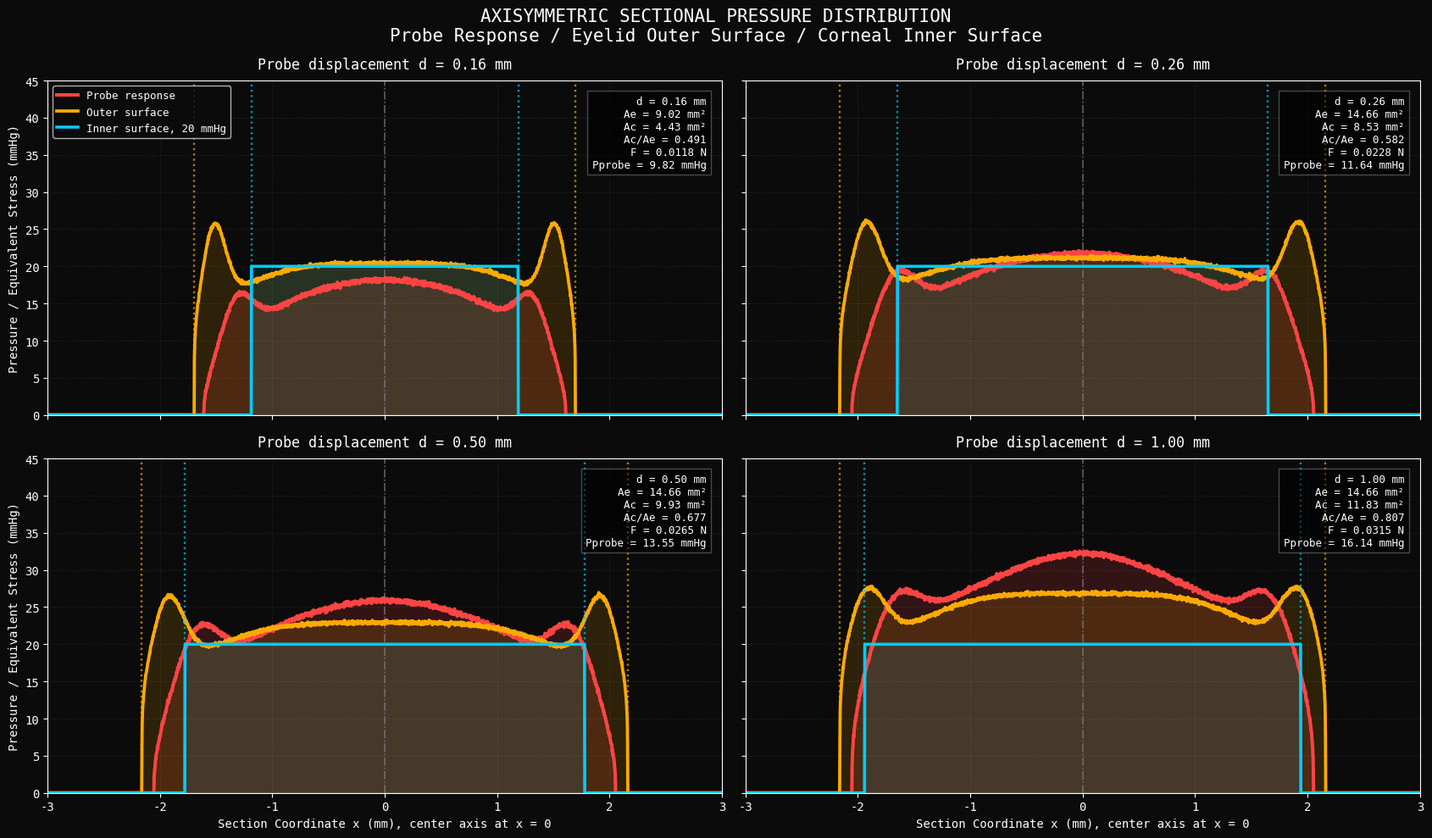
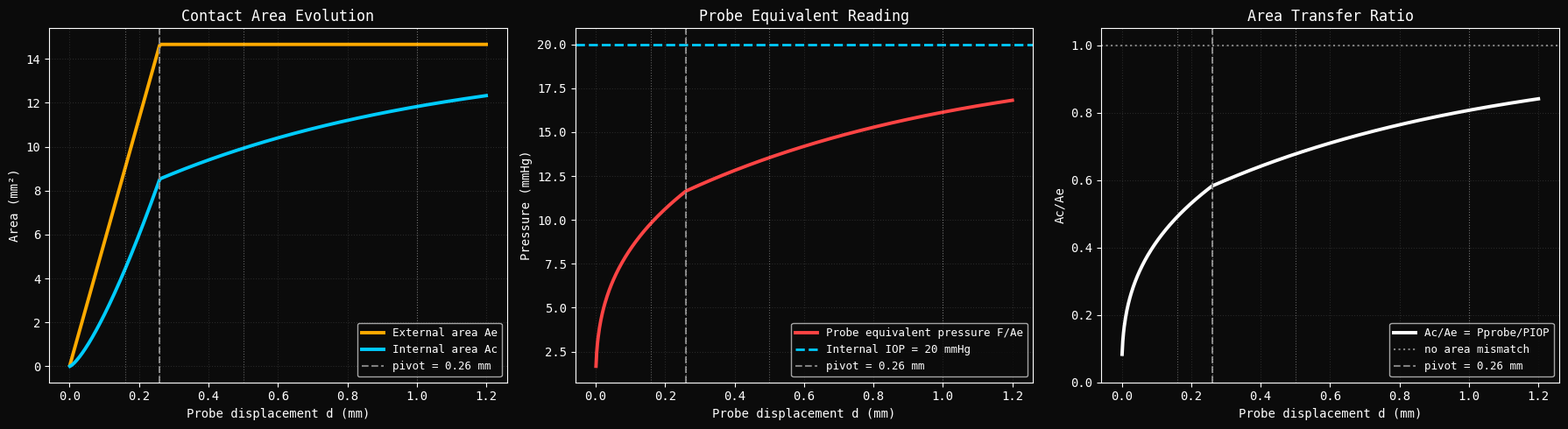

Reproduce these figures in Python, in order.
import numpy as np
import matplotlib.pyplot as plt
import matplotlib as mpl

# ============================================================
# AXISYMMETRIC MULTI-CASE PRESSURE DISTRIBUTION MODEL
# ============================================================
# Variables:
#   Inner surface  : prescribed uniform corneal inner pressure = 20 mmHg
#   Outer surface  : local eyelid outer contact stress field
#   Probe response : local probe-side stress/equivalent response
#
# Scalar probe reading:
#   F = P_IOP * Ac
#   Pprobe = F / Ae = P_IOP * Ac/Ae
#
# Important:
#   Pprobe is a scalar equivalent reading.
#   Outer surface curve is a local stress distribution and is not forced
#   to have the same average as Pprobe.
# ============================================================

plt.style.use("dark_background")

mpl.rcParams["font.family"] = "monospace"
mpl.rcParams["axes.facecolor"] = "#0b0b0b"
mpl.rcParams["figure.facecolor"] = "#0b0b0b"
mpl.rcParams["savefig.facecolor"] = "#0b0b0b"

# ============================================================
# 1. Units
# ============================================================

MMHG_TO_PA = 133.322
PA_TO_MMHG = 1.0 / MMHG_TO_PA

# ============================================================
# 2. Parameters
# ============================================================

P_IOP_MMHG = 20.0
P_IOP_PA = P_IOP_MMHG * MMHG_TO_PA

A_PROBE_MAX_MM2 = 14.657
R_PROBE_MAX_MM = np.sqrt(A_PROBE_MAX_MM2 / np.pi)

D_PIVOT_MM = 0.26

A_INTERNAL_AT_PIVOT_MM2 = 8.533
A_INTERNAL_ASYMPTOTE_MM2 = 14.20
A_INTERNAL_POST_PIVOT_TAU_MM = 0.85

DISPLACEMENT_CASES_MM = [0.16, 0.26, 0.50, 1.00]

X_MIN_MM = -3.0
X_MAX_MM = 3.0
N_X = 2600

x_mm = np.linspace(X_MIN_MM, X_MAX_MM, N_X)
rho_mm = np.abs(x_mm)

# ============================================================
# 3. Area models
# ============================================================

def external_probe_eyelid_area_mm2(d_mm):
    if d_mm <= 0:
        return 0.0

    if d_mm <= D_PIVOT_MM:
        return A_PROBE_MAX_MM2 * d_mm / D_PIVOT_MM

    return A_PROBE_MAX_MM2


def internal_corneal_applanation_area_mm2(d_mm):
    if d_mm <= 0:
        return 0.0

    if d_mm <= D_PIVOT_MM:
        eta = d_mm / D_PIVOT_MM
        return A_INTERNAL_AT_PIVOT_MM2 * eta**1.35

    return (
        A_INTERNAL_AT_PIVOT_MM2
        + (A_INTERNAL_ASYMPTOTE_MM2 - A_INTERNAL_AT_PIVOT_MM2)
        * (1.0 - np.exp(-(d_mm - D_PIVOT_MM) / A_INTERNAL_POST_PIVOT_TAU_MM))
    )


def radius_from_area_mm(area_mm2):
    if area_mm2 <= 0:
        return 0.0
    return np.sqrt(area_mm2 / np.pi)

# ============================================================
# 4. Force balance
# ============================================================

def resultant_force_N(Ac_mm2):
    return P_IOP_PA * Ac_mm2 * 1e-6


def probe_equivalent_pressure_mmhg(F_N, Ae_mm2):
    if Ae_mm2 <= 0:
        return 0.0

    P_pa = F_N / (Ae_mm2 * 1e-6)
    return P_pa * PA_TO_MMHG

# ============================================================
# 5. Pressure fields
# ============================================================

def inner_surface_pressure(rho_mm, rc_mm):
    """
    Corneal inner surface pressure.
    Prescribed uniform 20 mmHg.
    """
    P = np.zeros_like(rho_mm)

    if rc_mm <= 0:
        return P

    mask = rho_mm <= rc_mm
    P[mask] = P_IOP_MMHG

    return P


def outer_surface_pressure(rho_mm, re_mm, d_mm):
    """
    Eyelid outer-surface local contact stress field.

    This is not normalized to Pprobe = F/Ae.
    It is a local FEA-like field, so local values may be higher than
    the scalar probe-equivalent pressure.

    Shape target:
      - broad contact field
      - visible edge shoulders
      - high outer-surface stress band
      - mild deformation with increasing indentation
    """
    P = np.zeros_like(rho_mm)

    if re_mm <= 0:
        return P

    mask = rho_mm <= re_mm
    eta = rho_mm[mask] / re_mm

    distortion = np.clip((d_mm - 0.16) / (1.00 - 0.16), 0.0, 1.0)

    # Central/broad level: around internal pressure scale.
    base_level = 0.82 + 0.10 * distortion

    # Edge shoulder: mimics FEA red/yellow stress band near contact boundary.
    edge_amp = 0.58 - 0.16 * distortion
    edge_pos = 0.90
    edge_width = 0.085 + 0.025 * distortion

    edge_shoulder = edge_amp * np.exp(-((eta - edge_pos) / edge_width) ** 2)

    # Central shallow dome.
    central_dome = (0.20 + 0.10 * distortion) * np.exp(-(eta / 0.72) ** 4)

    # Soft taper near boundary, not too aggressive.
    boundary_taper = np.clip(1.0 - eta**8, 0.0, 1.0) ** 0.18

    shape = (base_level + central_dome + edge_shoulder) * boundary_taper

    # Local outer field referenced to internal IOP scale.
    # This is what fixes the previous "too flat / too low" issue.
    local_scale = P_IOP_MMHG * (1.00 + 0.10 * distortion)

    P[mask] = local_scale * shape

    return P


def probe_response_pressure(rho_mm, re_mm, Pprobe_equiv_mmhg, d_mm):
    """
    Probe-side local stress response.

    This is a local stress curve, not the scalar reading.
    The scalar reading remains Pprobe = F/Ae.
    """
    P = np.zeros_like(rho_mm)

    if re_mm <= 0:
        return P

    r_probe_effective = 0.95 * re_mm
    mask = rho_mm <= r_probe_effective
    eta = rho_mm[mask] / r_probe_effective

    distortion = np.clip((d_mm - 0.16) / (1.00 - 0.16), 0.0, 1.0)

    main_lobe = (1.0 - eta**2) ** (0.55 - 0.18 * distortion)

    shoulder = (0.34 - 0.12 * distortion) * np.exp(
        -((eta - 0.82) / (0.12 + 0.02 * distortion)) ** 2
    )

    central_reinforcement = 0.08 * distortion * np.exp(-(eta / 0.35) ** 2)

    shape = main_lobe + shoulder + central_reinforcement

    local_amplification = 1.85
    P[mask] = local_amplification * Pprobe_equiv_mmhg * shape

    return P


def add_noise(P, mask, amplitude, seed):
    rng = np.random.default_rng(seed)
    noisy = P + rng.normal(0, amplitude, len(P)) * mask
    return np.clip(noisy, 0.0, None)

# ============================================================
# 6. Build one case
# ============================================================

def build_case(d_mm):
    Ae = external_probe_eyelid_area_mm2(d_mm)
    Ac = internal_corneal_applanation_area_mm2(d_mm)

    re = radius_from_area_mm(Ae)
    rc = radius_from_area_mm(Ac)

    F = resultant_force_N(Ac)
    Pprobe_eq = probe_equivalent_pressure_mmhg(F, Ae)

    P_inner = inner_surface_pressure(rho_mm, rc)
    P_outer = outer_surface_pressure(rho_mm, re, d_mm)
    P_probe = probe_response_pressure(rho_mm, re, Pprobe_eq, d_mm)

    outer_mask = rho_mm <= re
    probe_mask = rho_mm <= 0.95 * re

    P_outer = add_noise(
        P_outer,
        outer_mask,
        amplitude=0.12,
        seed=1100 + int(d_mm * 1000)
    )

    P_probe = add_noise(
        P_probe,
        probe_mask,
        amplitude=0.15,
        seed=2100 + int(d_mm * 1000)
    )

    return {
        "d_mm": d_mm,
        "Ae_mm2": Ae,
        "Ac_mm2": Ac,
        "re_mm": re,
        "rc_mm": rc,
        "F_N": F,
        "Ac_Ae": Ac / Ae if Ae > 0 else 0.0,
        "Pprobe_eq_mmhg": Pprobe_eq,
        "P_inner": P_inner,
        "P_outer": P_outer,
        "P_probe": P_probe,
    }


cases = [build_case(d) for d in DISPLACEMENT_CASES_MM]

# ============================================================
# 7. Multi-case sectional plots
# ============================================================

fig, axes = plt.subplots(
    2,
    2,
    figsize=(17, 10),
    sharex=True,
    sharey=True
)

axes = axes.ravel()

for ax, c in zip(axes, cases):
    d = c["d_mm"]
    Ae = c["Ae_mm2"]
    Ac = c["Ac_mm2"]
    re = c["re_mm"]
    rc = c["rc_mm"]
    F = c["F_N"]
    ratio = c["Ac_Ae"]
    Pprobe_eq = c["Pprobe_eq_mmhg"]

    ax.axvline(
        0,
        color="gray",
        linestyle="-.",
        lw=1.1,
        alpha=0.75
    )

    ax.plot(
        x_mm,
        c["P_probe"],
        color="#ff4444",
        lw=2.9,
        label="Probe response"
    )

    ax.plot(
        x_mm,
        c["P_outer"],
        color="#ffaa00",
        lw=2.7,
        label="Outer surface"
    )

    ax.plot(
        x_mm,
        c["P_inner"],
        color="#00ccff",
        lw=2.6,
        label="Inner surface, 20 mmHg"
    )

    ax.fill_between(
        x_mm,
        0,
        c["P_probe"],
        color="#ff4444",
        alpha=0.16
    )

    ax.fill_between(
        x_mm,
        0,
        c["P_outer"],
        color="#ffaa00",
        alpha=0.14
    )

    ax.fill_between(
        x_mm,
        0,
        c["P_inner"],
        color="#00ccff",
        alpha=0.10
    )

    for s in [-1, 1]:
        ax.axvline(
            s * re,
            color="#ffaa00",
            linestyle=":",
            lw=1.7,
            alpha=0.70
        )

        ax.axvline(
            s * rc,
            color="#00ccff",
            linestyle=":",
            lw=1.7,
            alpha=0.70
        )

    panel_text = (
        f"d = {d:.2f} mm\n"
        f"Ae = {Ae:.2f} mm²\n"
        f"Ac = {Ac:.2f} mm²\n"
        f"Ac/Ae = {ratio:.3f}\n"
        f"F = {F:.4f} N\n"
        f"Pprobe = {Pprobe_eq:.2f} mmHg"
    )

    ax.text(
        2.86,
        43,
        panel_text,
        fontsize=9,
        color="white",
        ha="right",
        va="top",
        bbox=dict(
            facecolor="black",
            alpha=0.55,
            edgecolor="gray"
        )
    )

    ax.set_title(
        f"Probe displacement d = {d:.2f} mm",
        fontsize=12,
        pad=10
    )

    ax.grid(
        True,
        alpha=0.10,
        linestyle=":"
    )

    ax.set_xlim(X_MIN_MM, X_MAX_MM)
    ax.set_ylim(0, 45)

axes[0].legend(
    loc="upper left",
    fontsize=9,
    framealpha=0.85
)

for ax in axes[2:]:
    ax.set_xlabel(
        "Section Coordinate x (mm), center axis at x = 0",
        fontsize=10
    )

for ax in axes[::2]:
    ax.set_ylabel(
        "Pressure / Equivalent Stress (mmHg)",
        fontsize=10
    )

fig.suptitle(
    "AXISYMMETRIC SECTIONAL PRESSURE DISTRIBUTION\n"
    "Probe Response / Eyelid Outer Surface / Corneal Inner Surface",
    fontsize=15,
    y=0.985
)

plt.tight_layout()
plt.show()

# ============================================================
# 8. Summary curves
# ============================================================

d_curve = np.linspace(0.001, 1.20, 600)

Ae_curve = np.array([
    external_probe_eyelid_area_mm2(d)
    for d in d_curve
])

Ac_curve = np.array([
    internal_corneal_applanation_area_mm2(d)
    for d in d_curve
])

F_curve = np.array([
    resultant_force_N(Ac)
    for Ac in Ac_curve
])

Pprobe_curve = np.array([
    probe_equivalent_pressure_mmhg(F, Ae)
    for F, Ae in zip(F_curve, Ae_curve)
])

ratio_curve = Ac_curve / Ae_curve

fig2, axes2 = plt.subplots(1, 3, figsize=(18, 5))

ax = axes2[0]
ax.plot(d_curve, Ae_curve, color="#ffaa00", lw=2.8, label="External area Ae")
ax.plot(d_curve, Ac_curve, color="#00ccff", lw=2.8, label="Internal area Ac")
ax.axvline(D_PIVOT_MM, color="gray", linestyle="--", lw=1.5, label="pivot = 0.26 mm")

for d in DISPLACEMENT_CASES_MM:
    ax.axvline(d, color="white", linestyle=":", lw=0.8, alpha=0.35)

ax.set_title("Contact Area Evolution")
ax.set_xlabel("Probe displacement d (mm)")
ax.set_ylabel("Area (mm²)")
ax.grid(True, alpha=0.12, linestyle=":")
ax.legend(fontsize=9)

ax = axes2[1]
ax.plot(d_curve, Pprobe_curve, color="#ff4444", lw=2.8, label="Probe equivalent pressure F/Ae")
ax.axhline(P_IOP_MMHG, color="#00ccff", linestyle="--", lw=2.0, label="Internal IOP = 20 mmHg")
ax.axvline(D_PIVOT_MM, color="gray", linestyle="--", lw=1.5, label="pivot = 0.26 mm")

for d in DISPLACEMENT_CASES_MM:
    ax.axvline(d, color="white", linestyle=":", lw=0.8, alpha=0.35)

ax.set_title("Probe Equivalent Reading")
ax.set_xlabel("Probe displacement d (mm)")
ax.set_ylabel("Pressure (mmHg)")
ax.grid(True, alpha=0.12, linestyle=":")
ax.legend(fontsize=9)

ax = axes2[2]
ax.plot(d_curve, ratio_curve, color="white", lw=2.8, label="Ac/Ae = Pprobe/PIOP")
ax.axhline(1.0, color="gray", linestyle=":", lw=1.5, label="no area mismatch")
ax.axvline(D_PIVOT_MM, color="gray", linestyle="--", lw=1.5, label="pivot = 0.26 mm")

for d in DISPLACEMENT_CASES_MM:
    ax.axvline(d, color="white", linestyle=":", lw=0.8, alpha=0.35)

ax.set_title("Area Transfer Ratio")
ax.set_xlabel("Probe displacement d (mm)")
ax.set_ylabel("Ac/Ae")
ax.set_ylim(0.0, 1.05)
ax.grid(True, alpha=0.12, linestyle=":")
ax.legend(fontsize=9)

plt.tight_layout()
plt.show()

# ============================================================
# 9. Output
# ============================================================

print("\n========== AXISYMMETRIC MULTI-CASE MODEL SUMMARY ==========")
print(f"Prescribed internal IOP : {P_IOP_MMHG:.2f} mmHg")
print(f"Pivot displacement      : {D_PIVOT_MM:.3f} mm")
print(f"Probe maximum area Ae   : {A_PROBE_MAX_MM2:.3f} mm²")
print("")

for c in cases:
    print(
        f"d = {c['d_mm']:.2f} mm | "
        f"Ae = {c['Ae_mm2']:.3f} mm² | "
        f"Ac = {c['Ac_mm2']:.3f} mm² | "
        f"Ac/Ae = {c['Ac_Ae']:.3f} | "
        f"F = {c['F_N']:.6f} N | "
        f"Pprobe = {c['Pprobe_eq_mmhg']:.2f} mmHg"
    )

print("")
print("Interpretation:")
print("  Inner surface pressure is prescribed as uniform 20 mmHg.")
print("  Probe equivalent pressure is F/Ae and remains lower than 20 mmHg when Ac < Ae.")
print("  Outer surface is plotted as a local FEA-like contact stress field,")
print("  not forced to equal the scalar probe-equivalent pressure.")
print("  The scalar Pprobe and the red/orange local stress curves are different quantities.")
